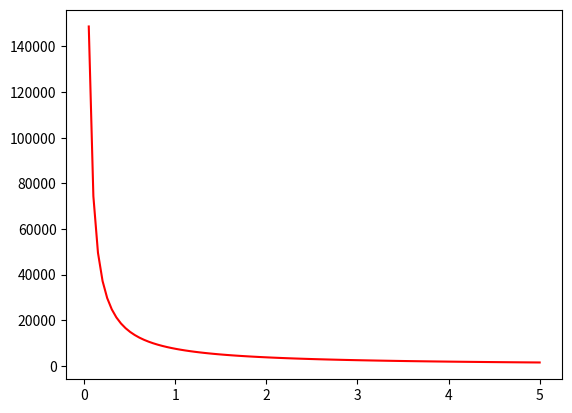

Write Python code to recreate this figure.
import numpy as np
import matplotlib.pyplot as plt

k = 10^(-23)
T = 5700
beta = 1/(k*T)
h_bar = 10^(-34)
x = np.linspace(0, 5, 100)
y = 2/(np.exp(beta*h_bar*x)-1)

plt.plot(x,y,'r')
plt.show()
